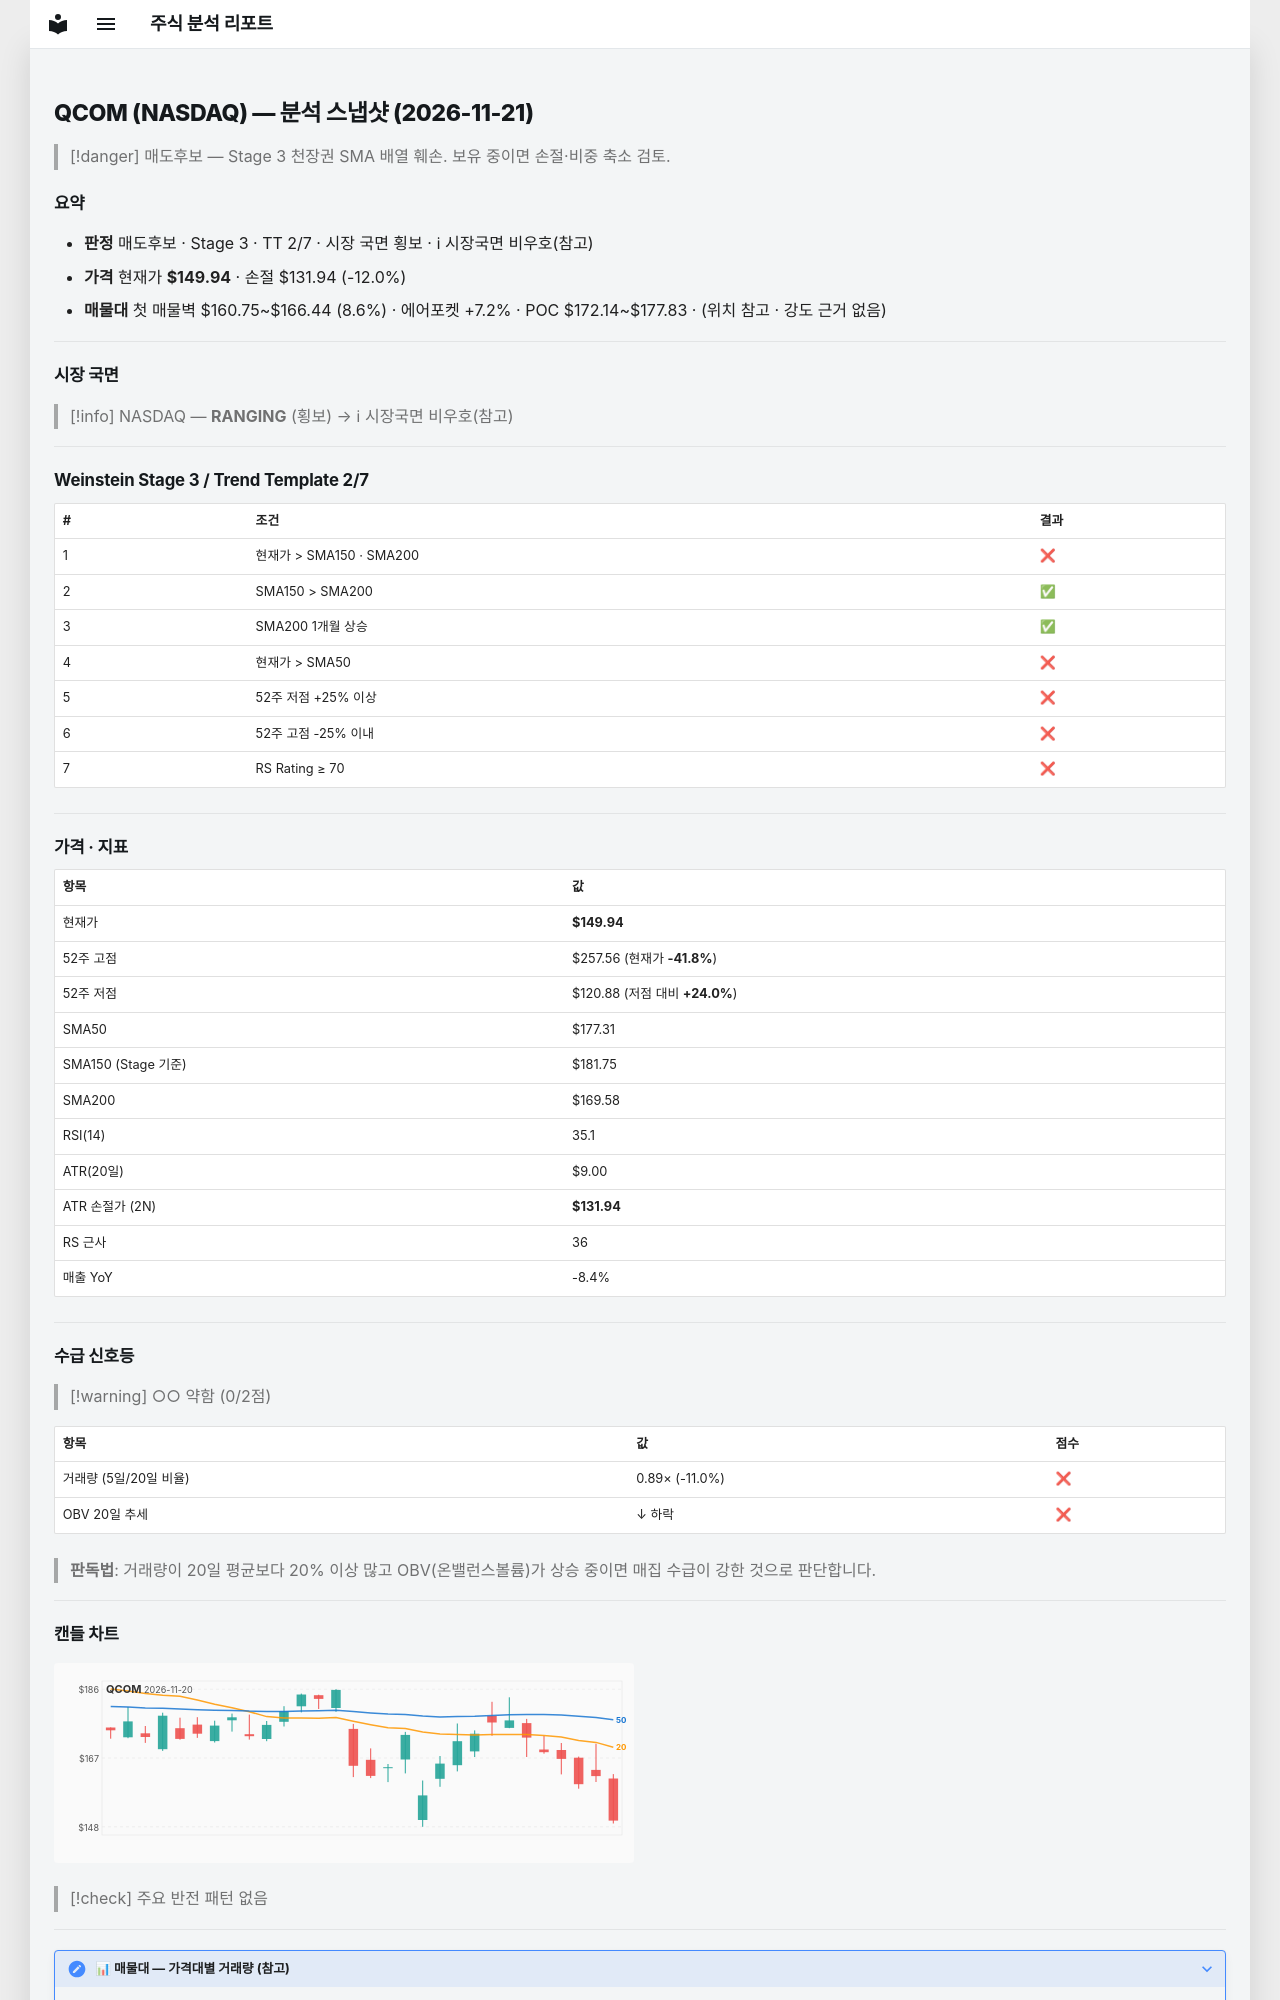

repository: soloandco/stock-reports · page: snapshots/QCOM-2026-11-21/index.html · generator: mkdocs

---
type: analysis-snapshot
title: QCOM 분석 스냅샷
ticker: QCOM
market: NASDAQ
created: 2026-11-21
updated: 2026-11-21
bar-date: 2026-11-20
verdict: 매도후보
real-rr: 3.11
sma50-gap-pct: -15.4
weekly-position: 저항대아래
weekly-overhead-price: 205.85
weekly-overhead-pct: 37.3
stage: 3
trend-template-score: 2
tt-max: 7
ma-set: sma-50-150-200
price: 149.94000244140625
stop-price: 131.94393238283035
market-regime: RANGING
supply-demand-score: 0/2
supply-demand-label: 약함
status: tracking
tags:
  - stock-agent
  - watchlist
  - QCOM
  - analysis
related:
  - "[[analysis-template]]"
---

# QCOM (NASDAQ) — 분석 스냅샷 (2026-11-21)

> [!danger] 매도후보 — Stage 3 천장권
> SMA 배열 훼손. 보유 중이면 손절·비중 축소 검토.

## 요약

- **판정** 매도후보 · Stage 3 · TT 2/7 · 시장 국면 횡보 · ℹ 시장국면 비우호(참고)
- **가격** 현재가 **$149.94** · 손절 $131.94 (-12.0%)
- **매물대** 첫 매물벽 $160.75~$166.44 (8.6%) · 에어포켓 +7.2% · POC $172.14~$177.83 · (위치 참고 · 강도 근거 없음)

---

## 시장 국면

> [!info] NASDAQ — **RANGING** (횡보) → ℹ 시장국면 비우호(참고)

---

## Weinstein Stage 3 / Trend Template 2/7

| # | 조건 | 결과 |
|---|------|------|
| 1 | 현재가 > SMA150 · SMA200 | ❌ |
| 2 | SMA150 > SMA200 | ✅ |
| 3 | SMA200 1개월 상승 | ✅ |
| 4 | 현재가 > SMA50 | ❌ |
| 5 | 52주 저점 +25% 이상 | ❌ |
| 6 | 52주 고점 -25% 이내 | ❌ |
| 7 | RS Rating ≥ 70 | ❌ |

---

## 가격 · 지표

| 항목 | 값 |
|------|---|
| 현재가 | **$149.94** |
| 52주 고점 | $257.56 (현재가 **-41.8%**) |
| 52주 저점 | $120.88 (저점 대비 **+24.0%**) |
| SMA50 | $177.31 |
| SMA150 (Stage 기준) | $181.75 |
| SMA200 | $169.58 |
| RSI(14) | 35.1 |
| ATR(20일) | $9.00 |
| ATR 손절가 (2N) | **$131.94** |
| RS 근사 | 36 |
| 매출 YoY | -8.4% |

---
## 수급 신호등

> [!warning] ○○ 약함 (0/2점)

| 항목 | 값 | 점수 |
|------|------|------|
| 거래량 (5일/20일 비율) | 0.89× (-11.0%) | ❌ |
| OBV 20일 추세 | ↓ 하락 | ❌ |

> **판독법**: 거래량이 20일 평균보다 20% 이상 많고 OBV(온밸런스볼륨)가 상승 중이면 매집 수급이 강한 것으로 판단합니다.

---
